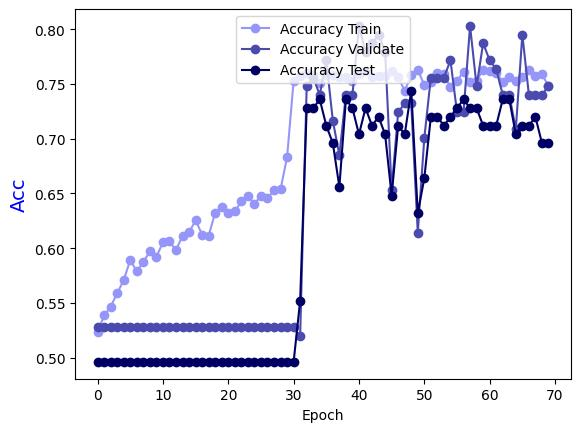

The data file committed next to this chart (first rows):
Epoch, Accuracy Train, Accuracy Validate, Accuracy Test
0.0, 0.5233, 0.5276, 0.496
1.0, 0.5385, 0.5276, 0.496
2.0, 0.5466, 0.5276, 0.496
3.0, 0.5587, 0.5276, 0.496
4.0, 0.5709, 0.5276, 0.496
5.0, 0.5891, 0.5276, 0.496
6.0, 0.5789, 0.5276, 0.496
7.0, 0.587, 0.5276, 0.496
8.0, 0.5972, 0.5276, 0.496
9.0, 0.5921, 0.5276, 0.496
10.0, 0.6053, 0.5276, 0.496
11.0, 0.6063, 0.5276, 0.496
12.0, 0.5982, 0.5276, 0.496
13.0, 0.6113, 0.5276, 0.496
14.0, 0.6144, 0.5276, 0.496
15.0, 0.6255, 0.5276, 0.496
16.0, 0.6123, 0.5276, 0.496
17.0, 0.6113, 0.5276, 0.496
18.0, 0.6326, 0.5276, 0.496
19.0, 0.6377, 0.5276, 0.496
20.0, 0.6326, 0.5276, 0.496
21.0, 0.6336, 0.5276, 0.496
22.0, 0.6427, 0.5276, 0.496
23.0, 0.6478, 0.5276, 0.496
24.0, 0.6407, 0.5276, 0.496
25.0, 0.6478, 0.5276, 0.496
26.0, 0.6457, 0.5276, 0.496
27.0, 0.6528, 0.5276, 0.496
28.0, 0.6538, 0.5276, 0.496
29.0, 0.6832, 0.5276, 0.496
30.0, 0.753, 0.5276, 0.496
31.0, 0.7571, 0.5197, 0.552
32.0, 0.7601, 0.748, 0.728
33.0, 0.7581, 0.7559, 0.728
34.0, 0.751, 0.7402, 0.736
35.0, 0.7581, 0.7717, 0.712
36.0, 0.7581, 0.7165, 0.696
37.0, 0.7561, 0.685, 0.656
38.0, 0.7561, 0.7402, 0.736
39.0, 0.753, 0.7402, 0.728
40.0, 0.7591, 0.8031, 0.704
41.0, 0.7621, 0.7795, 0.728
42.0, 0.7561, 0.7874, 0.712
43.0, 0.7571, 0.7953, 0.72
44.0, 0.7571, 0.7795, 0.704
45.0, 0.7621, 0.6535, 0.648
46.0, 0.7561, 0.7244, 0.712
47.0, 0.7439, 0.7323, 0.704
48.0, 0.7581, 0.7323, 0.744
49.0, 0.7632, 0.6142, 0.632
50.0, 0.749, 0.7008, 0.664
51.0, 0.752, 0.7559, 0.72
52.0, 0.7601, 0.7559, 0.72
53.0, 0.7591, 0.7559, 0.712
54.0, 0.747, 0.7717, 0.72
55.0, 0.753, 0.7244, 0.728
56.0, 0.7611, 0.7244, 0.736
57.0, 0.752, 0.8031, 0.728
58.0, 0.753, 0.748, 0.728
59.0, 0.7632, 0.7874, 0.712
... 10 more rows
